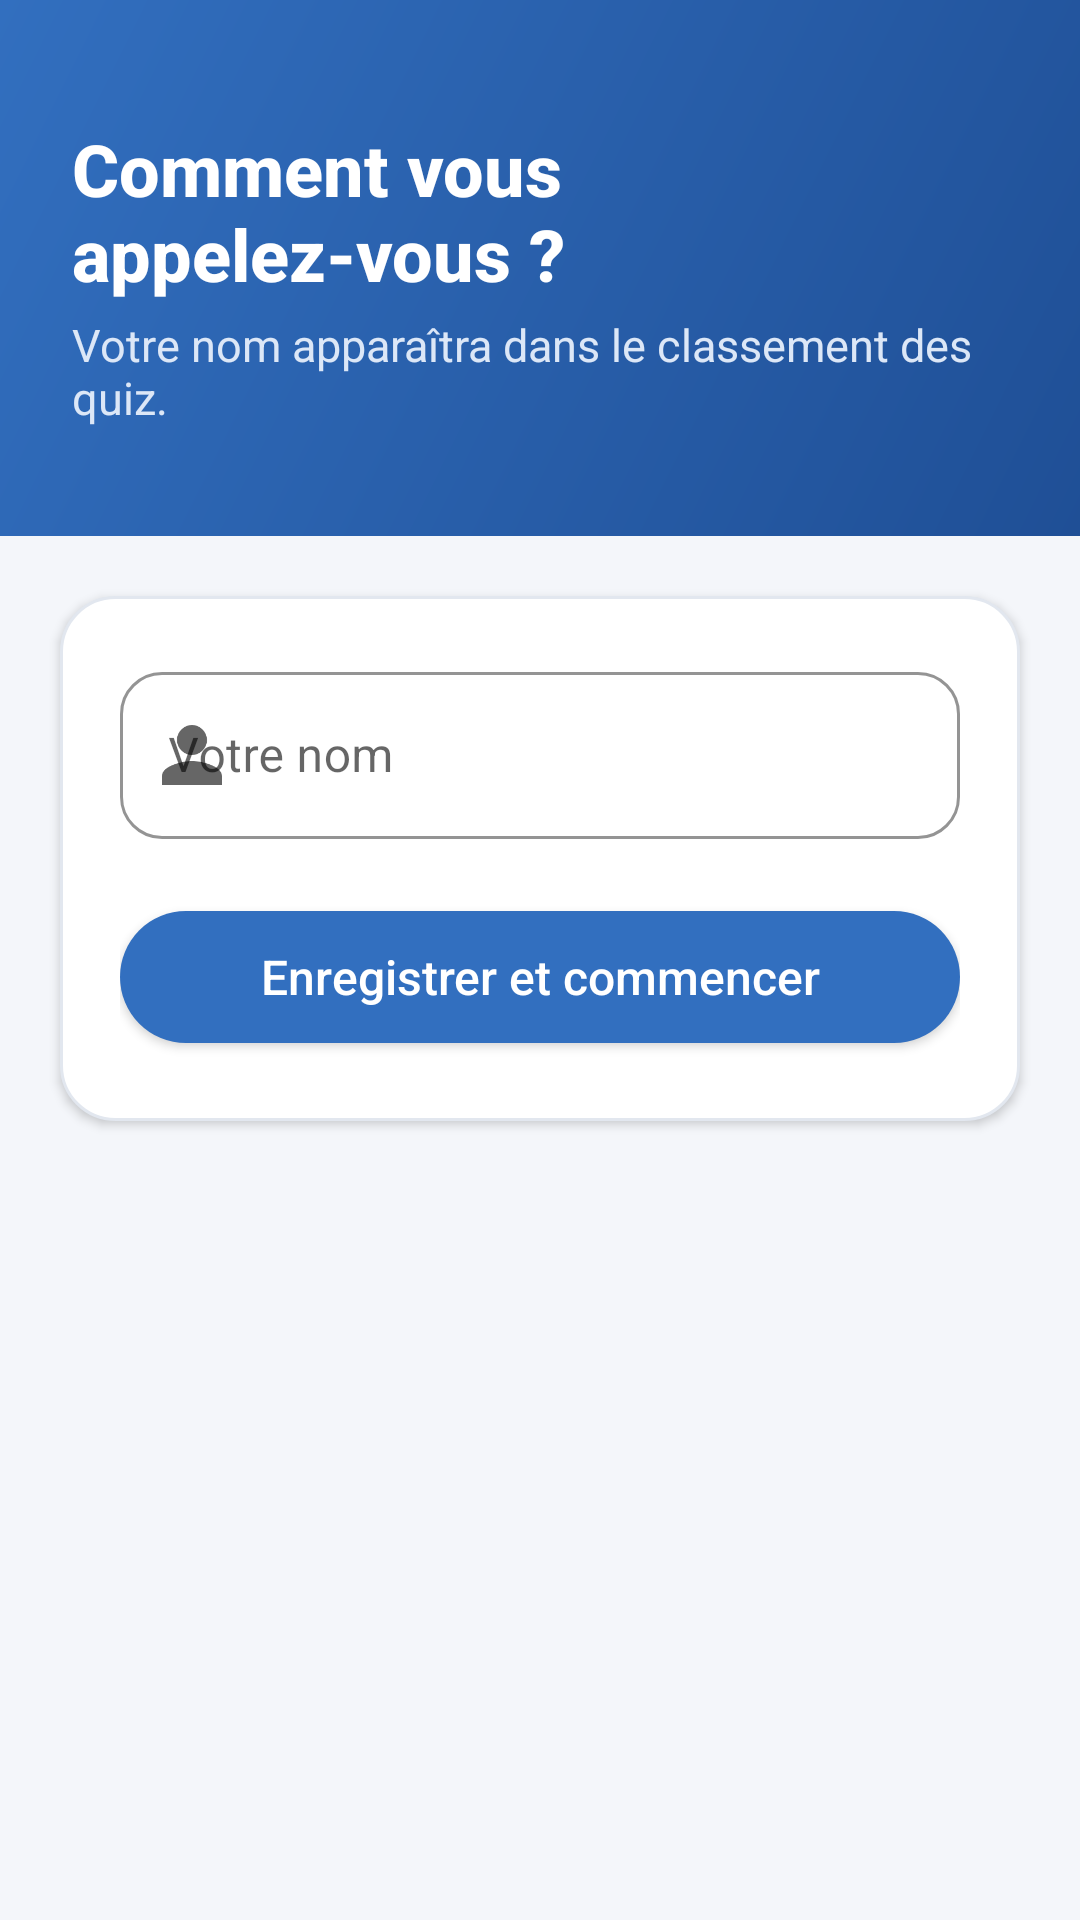

Reconstruct the res/layout file that produces this screen, plus the resources it refers to.
<!-- AndroidManifest.xml: activity theme Theme.HelpMe.Chat -->
<!-- res/layout/activity_name_config.xml -->
<?xml version="1.0" encoding="utf-8"?>
<LinearLayout xmlns:android="http://schemas.android.com/apk/res/android"
    xmlns:app="http://schemas.android.com/apk/res-auto"
    android:layout_width="match_parent" android:layout_height="match_parent"
    android:background="#F4F6FA" android:orientation="vertical">

    <LinearLayout android:layout_width="match_parent" android:layout_height="wrap_content"
        android:background="@drawable/hm_header" android:orientation="vertical"
        android:paddingHorizontal="24dp" android:paddingTop="40dp" android:paddingBottom="36dp">
        <TextView style="@style/HM.HeaderTitle" android:layout_width="wrap_content" android:layout_height="wrap_content"
            android:text="Comment vous appelez-vous ?" />
        <TextView style="@style/HM.HeaderSub" android:layout_width="wrap_content" android:layout_height="wrap_content"
            android:layout_marginTop="4dp" android:text="Votre nom apparaîtra dans le classement des quiz." />
    </LinearLayout>

    <LinearLayout android:layout_width="match_parent" android:layout_height="wrap_content"
        android:layout_margin="20dp" android:background="@drawable/hm_card" android:elevation="2dp"
        android:orientation="vertical" android:padding="20dp">
        <com.google.android.material.textfield.TextInputLayout style="@style/HM.Field"
            android:layout_width="match_parent" android:layout_height="wrap_content"
            android:hint="Votre nom" app:startIconDrawable="@drawable/ic_person_24">
            <com.google.android.material.textfield.TextInputEditText android:id="@+id/etName"
                android:layout_width="match_parent" android:layout_height="wrap_content"
                android:inputType="textPersonName|textCapWords" android:maxLength="30" />
        </com.google.android.material.textfield.TextInputLayout>
        <com.google.android.material.button.MaterialButton android:id="@+id/btnSave" style="@style/HM.Button"
            android:layout_width="match_parent" android:layout_height="wrap_content"
            android:layout_marginTop="18dp" android:text="Enregistrer et commencer" />
    </LinearLayout>
</LinearLayout>
<!-- resources referenced by this layout -->
<resources>
  <!-- drawable hm_card (drawable) -->
  <?xml version="1.0" encoding="utf-8"?>
  <shape xmlns:android="http://schemas.android.com/apk/res/android" android:shape="rectangle">
      <solid android:color="#FFFFFF"/>
      <stroke android:width="1dp" android:color="#E2E7EF"/>
      <corners android:radius="18dp"/>
  </shape>
  <!-- drawable hm_header (drawable) -->
  <?xml version="1.0" encoding="utf-8"?>
  <shape xmlns:android="http://schemas.android.com/apk/res/android" android:shape="rectangle">
      <gradient android:startColor="#326FBF" android:endColor="#1F4F96" android:angle="315"/>
  </shape>
  <!-- drawable ic_person_24 (drawable) -->
  <vector xmlns:android="http://schemas.android.com/apk/res/android"
      android:width="24dp"
      android:height="24dp"
      android:viewportWidth="24"
      android:viewportHeight="24"
      android:tint="@color/premium_gold">
      <path
          android:fillColor="@android:color/white"
          android:pathData="M12,12c2.7,0 5,-2.3 5,-5s-2.3,-5 -5,-5 -5,2.3 -5,5 2.3,5 5,5zM12,14c-3.3,0 -10,1.7 -10,5v3h20v-3c0,-3.3 -6.7,-5 -10,-5z"/>
  </vector>
  <style name="HM.Button" parent="Widget.MaterialComponents.Button">
          <item name="android:textAllCaps">false</item>
          <item name="android:textSize">16sp</item>
          <item name="android:minHeight">56dp</item>
          <item name="cornerRadius">28dp</item>
          <item name="backgroundTint">#326FBF</item>
          <item name="android:textColor">#FFFFFF</item>
          <item name="android:letterSpacing">0</item>
      </style>
  <style name="HM.Field" parent="Widget.MaterialComponents.TextInputLayout.OutlinedBox">
          <item name="boxCornerRadiusTopStart">14dp</item>
          <item name="boxCornerRadiusTopEnd">14dp</item>
          <item name="boxCornerRadiusBottomStart">14dp</item>
          <item name="boxCornerRadiusBottomEnd">14dp</item>
          <item name="boxStrokeColor">#326FBF</item>
          <item name="hintTextColor">#326FBF</item>
      </style>
  <style name="HM.HeaderSub" parent="">
          <item name="android:textColor">#DCE7F7</item>
          <item name="android:textSize">15sp</item>
      </style>
  <style name="HM.HeaderTitle" parent="">
          <item name="android:textColor">#FFFFFF</item>
          <item name="android:textSize">24sp</item>
          <item name="android:fontFamily">sans-serif-medium</item>
          <item name="android:textStyle">bold</item>
      </style>
  <style name="Theme.HelpMe.Chat" parent="Theme.MaterialComponents.Light.NoActionBar">
          <item name="colorPrimary">#326FBF</item>
          <item name="colorPrimaryVariant">#2A5FA6</item>
          <item name="colorAccent">#326FBF</item>
          <item name="android:statusBarColor">#2A5FA6</item>
          <item name="android:navigationBarColor">#FFFFFF</item>
          <item name="android:windowBackground">@color/light_gray</item>
      </style>
  <color name="premium_gold">#000000</color>
  <color name="light_gray">#F5F5F5</color>
</resources>
